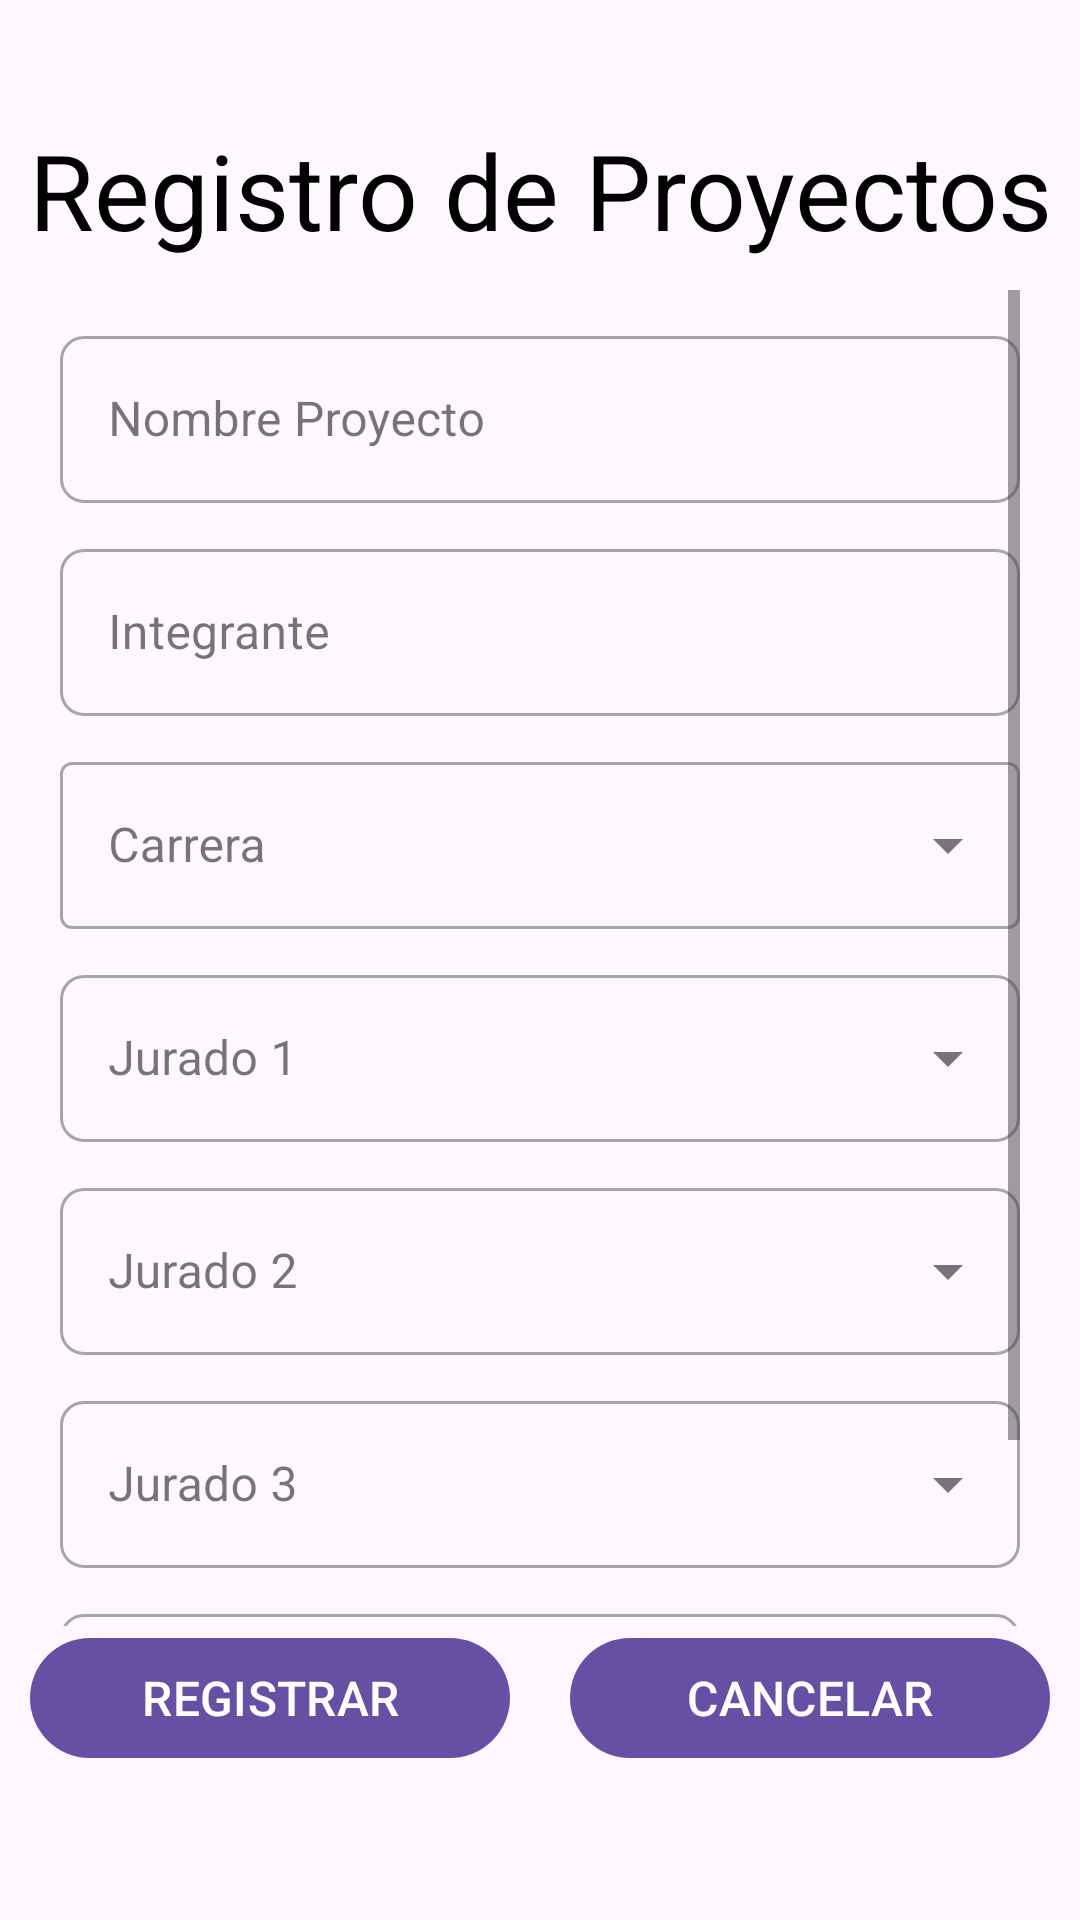

Produce the Android XML layout that renders to this screen, including the resource entries it uses.
<!-- AndroidManifest.xml: application theme Theme.NoteFlash -->
<!-- res/layout/activity_registro_proyectos.xml -->
<?xml version="1.0" encoding="utf-8"?>
<RelativeLayout xmlns:android="http://schemas.android.com/apk/res/android"
    xmlns:app="http://schemas.android.com/apk/res-auto"
    xmlns:tools="http://schemas.android.com/tools"
    android:id="@+id/main"
    android:layout_width="match_parent"
    android:layout_height="match_parent"
    tools:context=".Registro_Proyectos">

    
    <TextView
        android:id="@+id/tvTitle"
        android:layout_width="match_parent"
        android:layout_height="wrap_content"
        android:text="Registro de Proyectos"
        android:textSize="35dp"
        android:gravity="center"
        android:textColor="@color/black"
        android:layout_marginTop="40dp"/>

    
    <ScrollView
        android:id="@+id/scrollableContent"
        android:layout_width="match_parent"
        android:layout_height="0dp"
        android:layout_above="@id/buttonLayout"
        android:layout_below="@id/tvTitle"
        android:layout_marginStart="20dp"
        android:layout_marginEnd="20dp"
        android:layout_marginTop="10dp">

        <LinearLayout
            android:layout_width="match_parent"
            android:layout_height="wrap_content"
            android:orientation="vertical">

            
            <com.google.android.material.textfield.TextInputLayout
                android:layout_width="match_parent"
                android:layout_height="wrap_content"
                android:layout_marginTop="10dp"
                app:boxCornerRadiusBottomEnd="8dp"
                app:boxCornerRadiusTopStart="8dp"
                app:boxCornerRadiusTopEnd="8dp"
                app:boxCornerRadiusBottomStart="8dp"
                style="@style/Widget.MaterialComponents.TextInputLayout.OutlinedBox">
                <EditText
                    android:id="@+id/etProject_Name"
                    android:layout_width="match_parent"
                    android:layout_height="wrap_content"
                    android:hint="@string/Project_Name"
                    android:inputType="textMultiLine"/>
            </com.google.android.material.textfield.TextInputLayout>

            
            <com.google.android.material.textfield.TextInputLayout
                android:layout_width="match_parent"
                android:layout_height="wrap_content"
                android:layout_marginTop="10dp"
                app:boxCornerRadiusBottomEnd="8dp"
                app:boxCornerRadiusTopStart="8dp"
                app:boxCornerRadiusTopEnd="8dp"
                app:boxCornerRadiusBottomStart="8dp"
                style="@style/Widget.MaterialComponents.TextInputLayout.OutlinedBox">
                <EditText
                    android:id="@+id/etMember"
                    android:layout_width="match_parent"
                    android:layout_height="wrap_content"
                    android:hint="Integrante"
                    android:inputType="textMultiLine"/>
            </com.google.android.material.textfield.TextInputLayout>

            
            <com.google.android.material.textfield.TextInputLayout
                android:layout_width="match_parent"
                android:layout_height="wrap_content"
                android:layout_marginTop="10dp"
                style="@style/Widget.MaterialComponents.TextInputLayout.OutlinedBox.ExposedDropdownMenu">
                <androidx.appcompat.widget.AppCompatAutoCompleteTextView
                    android:id="@+id/etCareer"
                    android:layout_width="match_parent"
                    android:layout_height="wrap_content"
                    android:hint="@string/Career"
                    android:inputType="none"
                    android:dropDownHeight="300dp"
                    android:scrollbars="vertical"/>
            </com.google.android.material.textfield.TextInputLayout>

            
            <com.google.android.material.textfield.TextInputLayout
                android:layout_width="match_parent"
                android:layout_height="wrap_content"
                android:layout_marginTop="10dp"
                app:boxCornerRadiusBottomEnd="8dp"
                app:boxCornerRadiusTopStart="8dp"
                app:boxCornerRadiusTopEnd="8dp"
                app:boxCornerRadiusBottomStart="8dp"
                style="@style/Widget.MaterialComponents.TextInputLayout.OutlinedBox.ExposedDropdownMenu">
                <androidx.appcompat.widget.AppCompatAutoCompleteTextView
                    android:id="@+id/etJury1"
                    android:layout_width="match_parent"
                    android:layout_height="wrap_content"
                    android:hint="@string/Jury1"
                    android:inputType="none"
                    android:dropDownHeight="300dp"
                    android:scrollbars="vertical"/>
            </com.google.android.material.textfield.TextInputLayout>

            
            <com.google.android.material.textfield.TextInputLayout
                android:layout_width="match_parent"
                android:layout_height="wrap_content"
                android:layout_marginTop="10dp"
                app:boxCornerRadiusBottomEnd="8dp"
                app:boxCornerRadiusTopStart="8dp"
                app:boxCornerRadiusTopEnd="8dp"
                app:boxCornerRadiusBottomStart="8dp"
                style="@style/Widget.MaterialComponents.TextInputLayout.OutlinedBox.ExposedDropdownMenu">
                <androidx.appcompat.widget.AppCompatAutoCompleteTextView
                    android:id="@+id/etJury2"
                    android:layout_width="match_parent"
                    android:layout_height="wrap_content"
                    android:hint="@string/Jury2"
                    android:inputType="none"
                    android:dropDownHeight="300dp"
                    android:scrollbars="vertical"/>
            </com.google.android.material.textfield.TextInputLayout>

            
            <com.google.android.material.textfield.TextInputLayout
                android:layout_width="match_parent"
                android:layout_height="wrap_content"
                android:layout_marginTop="10dp"
                app:boxCornerRadiusBottomEnd="8dp"
                app:boxCornerRadiusTopStart="8dp"
                app:boxCornerRadiusTopEnd="8dp"
                app:boxCornerRadiusBottomStart="8dp"
                style="@style/Widget.MaterialComponents.TextInputLayout.OutlinedBox.ExposedDropdownMenu">
                <androidx.appcompat.widget.AppCompatAutoCompleteTextView
                    android:id="@+id/etJury3"
                    android:layout_width="match_parent"
                    android:layout_height="wrap_content"
                    android:hint="@string/Jury3"
                    android:inputType="none"
                    android:dropDownHeight="300dp"
                    android:scrollbars="vertical"/>
            </com.google.android.material.textfield.TextInputLayout>

            
            <com.google.android.material.textfield.TextInputLayout
                android:layout_width="match_parent"
                android:layout_height="wrap_content"
                android:layout_marginTop="10dp"
                app:boxCornerRadiusBottomEnd="8dp"
                app:boxCornerRadiusTopStart="8dp"
                app:boxCornerRadiusTopEnd="8dp"
                app:boxCornerRadiusBottomStart="8dp"
                app:counterEnabled="true"
                app:counterMaxLength="2000"
                app:startIconDrawable="@drawable/resumen"
                style="@style/Widget.MaterialComponents.TextInputLayout.OutlinedBox">
                <EditText
                    android:id="@+id/etProject_Summary"
                    android:layout_width="match_parent"
                    android:layout_height="wrap_content"
                    android:hint="@string/Project_Summary"
                    android:inputType="textMultiLine"
                    android:maxLength="2000"/>
            </com.google.android.material.textfield.TextInputLayout>
        </LinearLayout>
    </ScrollView>

    
    <LinearLayout
        android:id="@+id/buttonLayout"
        android:layout_width="match_parent"
        android:layout_height="wrap_content"
        android:orientation="horizontal"
        android:layout_alignParentBottom="true"
        android:layout_marginEnd="10dp"
        android:layout_marginStart="10dp"
        android:layout_marginBottom="50dp">

        <com.google.android.material.button.MaterialButton
            android:id="@+id/registerPButton"
            android:layout_width="0dp"
            android:layout_height="wrap_content"
            android:layout_weight="1"
            android:layout_marginEnd="10dp"
            android:text="Registrar"
            android:textAllCaps="true"
            android:textSize="16dp"/>

        <com.google.android.material.button.MaterialButton
            android:id="@+id/cancelPButton"
            android:layout_width="0dp"
            android:layout_height="wrap_content"
            android:layout_weight="1"
            android:layout_marginStart="10dp"
            android:text="Cancelar"
            android:textAllCaps="true"
            android:textSize="16dp"/>
    </LinearLayout>
</RelativeLayout>
<!-- resources referenced by this layout -->
<resources>
  <color name="black">#FF000000</color>
  <!-- drawable resumen (drawable) -->
  <vector xmlns:android="http://schemas.android.com/apk/res/android" android:height="24dp" android:tint="#949494" android:viewportHeight="24" android:viewportWidth="24" android:width="24dp">
        
      <path android:fillColor="@android:color/white" android:pathData="M14,19.88l0,2.12l2.12,0l5.17,-5.17l-2.12,-2.12z"/>
        
      <path android:fillColor="@android:color/white" android:pathData="M20,8l-6,-6H6C4.9,2 4.01,2.9 4.01,4L4,20c0,1.1 0.89,2 1.99,2H12v-2.95l8,-8V8zM13,9V3.5L18.5,9H13z"/>
        
      <path android:fillColor="@android:color/white" android:pathData="M22.71,14L22,13.29c-0.39,-0.39 -1.02,-0.39 -1.41,0L19.88,14L22,16.12l0.71,-0.71C23.1,15.02 23.1,14.39 22.71,14z"/>
      
  </vector>
  <string name="Career">Carrera</string>
  <string name="Jury1">Jurado 1</string>
  <string name="Jury2">Jurado 2</string>
  <string name="Jury3">Jurado 3</string>
  <string name="Project_Name">Nombre Proyecto</string>
  <string name="Project_Summary">Resumen Proyecto</string>
  <style name="Theme.NoteFlash" parent="Base.Theme.NoteFlash" />
  <style name="Base.Theme.NoteFlash" parent="Theme.Material3.DayNight.NoActionBar">
          
          
      </style>
</resources>
